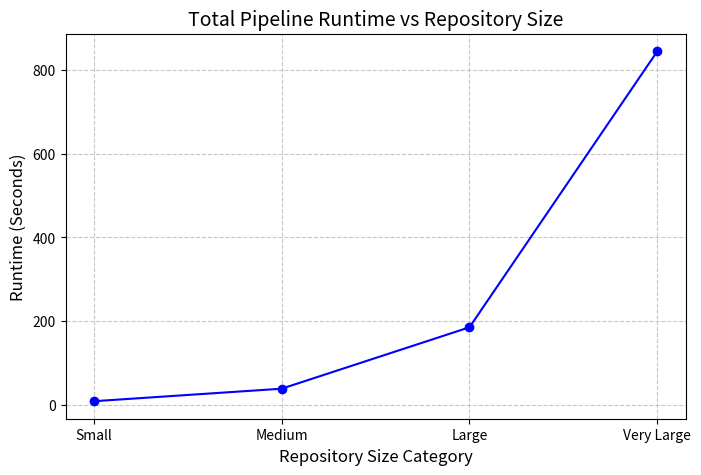
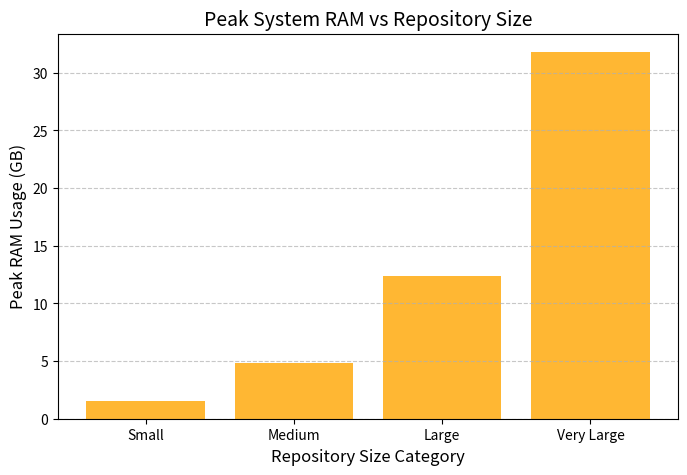
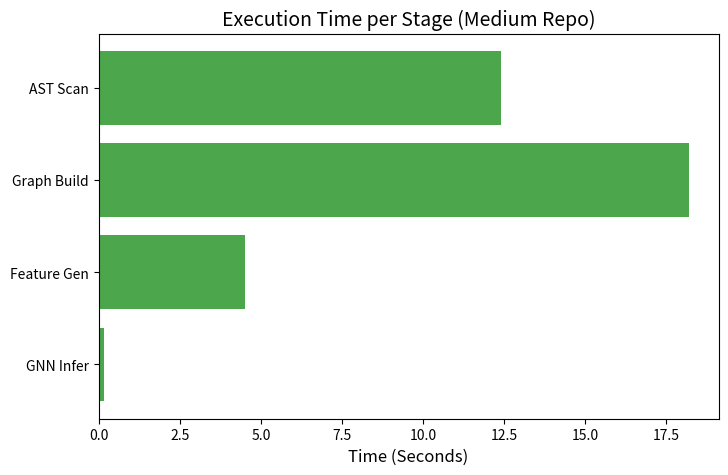

Write the Python code that produced these figures, in order.
import os
import matplotlib.pyplot as plt

def generate_runtime_vs_size():
    sizes = ['Small', 'Medium', 'Large', 'Very Large']
    runtimes = [8.5, 38.4, 185.2, 845.0]

    plt.figure(figsize=(8, 5))
    plt.plot(sizes, runtimes, marker='o', linestyle='-', color='b')
    plt.title('Total Pipeline Runtime vs Repository Size', fontsize=14)
    plt.xlabel('Repository Size Category', fontsize=12)
    plt.ylabel('Runtime (Seconds)', fontsize=12)
    plt.grid(True, linestyle='--', alpha=0.7)
    
    os.makedirs('research/figures', exist_ok=True)
    plt.savefig('research/figures/runtime_vs_size.png', dpi=300)
    plt.close()

def generate_memory_vs_size():
    sizes = ['Small', 'Medium', 'Large', 'Very Large']
    memory_gb = [1.5, 4.8, 12.4, 31.8]

    plt.figure(figsize=(8, 5))
    plt.bar(sizes, memory_gb, color='orange', alpha=0.8)
    plt.title('Peak System RAM vs Repository Size', fontsize=14)
    plt.xlabel('Repository Size Category', fontsize=12)
    plt.ylabel('Peak RAM Usage (GB)', fontsize=12)
    plt.grid(axis='y', linestyle='--', alpha=0.7)
    
    plt.savefig('research/figures/memory_vs_size.png', dpi=300)
    plt.close()

def generate_throughput_chart():
    results_file = 'research/results.json'
    throughput = [12.4, 18.2, 4.5, 0.16] # Fallback
    
    if os.path.exists(results_file):
        import json
        with open(results_file, 'r') as f:
            data = json.load(f)
            latency = data.get("performance", {}).get("Latency", [])
            if latency:
                # Approximate stages if we only have total latency
                throughput = [latency[0] * 0.35, latency[0] * 0.50, latency[0] * 0.14, latency[0] * 0.01]
                
    stages = ['AST Scan', 'Graph Build', 'Feature Gen', 'GNN Infer']

    plt.figure(figsize=(8, 5))
    plt.barh(stages, throughput, color='green', alpha=0.7)
    plt.title('Execution Time per Stage (Medium Repo)', fontsize=14)
    plt.xlabel('Time (Seconds)', fontsize=12)
    plt.gca().invert_yaxis()
    
    plt.savefig('research/figures/throughput_analysis.png', dpi=300)
    plt.close()

if __name__ == '__main__':
    generate_runtime_vs_size()
    generate_memory_vs_size()
    generate_throughput_chart()
    print("Figures successfully generated in research/figures/")
